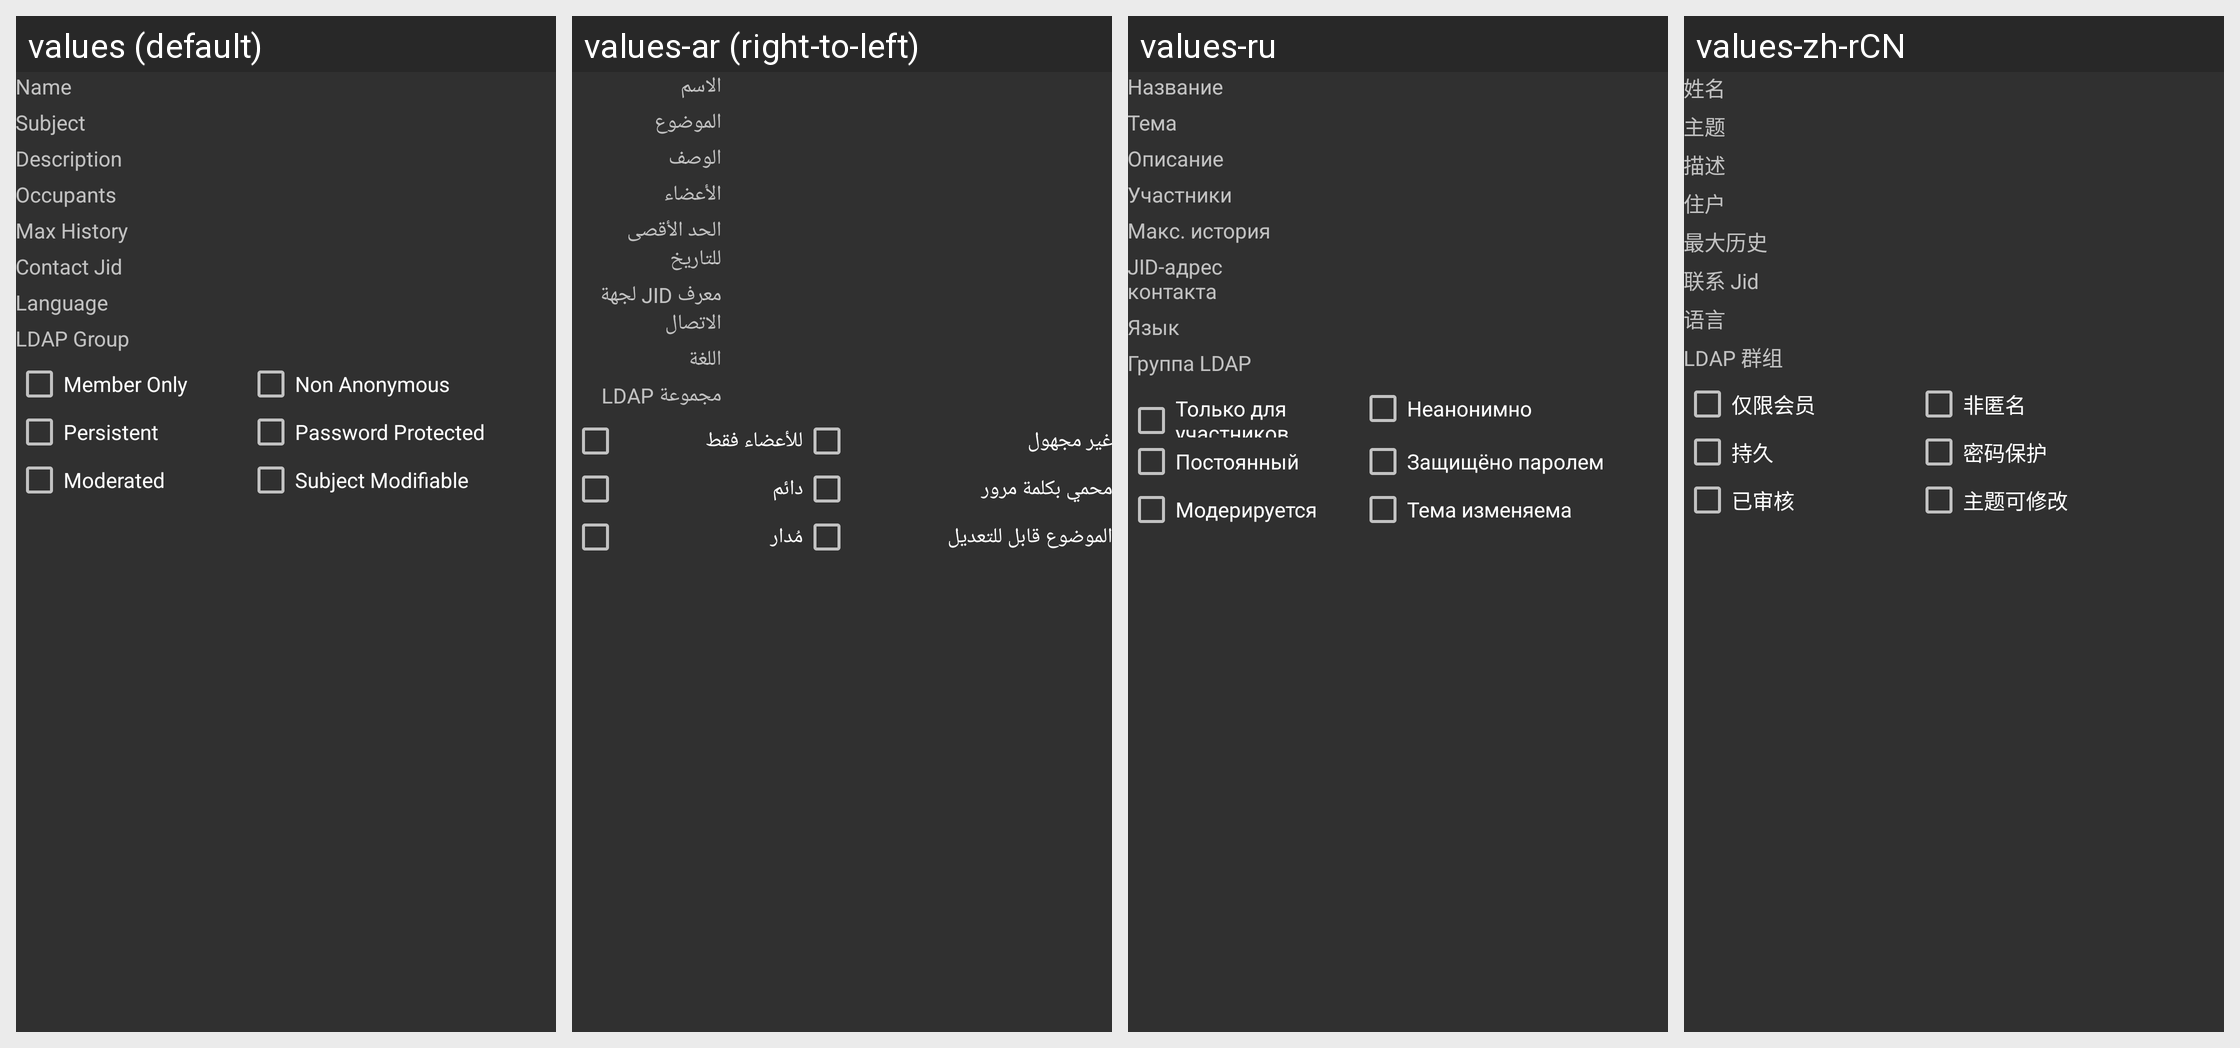

For this localized Android screen grid, give each drawn string resource with its value in every locale shown.
Android screen res/layout/chatroom_info.xml rendered under 4 locales, left to right: values (default), values-ar (right-to-left), values-ru, values-zh-rCN. Device: Nexus 5 (rendered at 1080×1920; each locale shown at half size, 540×960, under a caption strip naming it); theme AppTheme.
Other locales in the repository, not shown: values-de, values-es, values-in, values-pt-rBR, values-sk.
Strings drawn on this screen, with the default value and each locale's value (text and hints the layout hard-codes, and strings that could not be matched under every locale, appear in the picture but are not listed):

chatroom_info_name
  values: Name
  values-ar: الاسم
  values-ru: Название
  values-zh-rCN: 姓名

chatroom_info_subject
  values: Subject
  values-ar: الموضوع
  values-ru: Тема
  values-zh-rCN: 主题

chatroom_info_description
  values: Description
  values-ar: الوصف
  values-ru: Описание
  values-zh-rCN: 描述

chatroom_info_occupants
  values: Occupants
  values-ar: الأعضاء
  values-ru: Участники
  values-zh-rCN: 住户

chatroom_info_max_history_fetch
  values: Max History
  values-ar: الحد الأقصى للتاريخ
  values-ru: Макс. история
  values-zh-rCN: 最大历史

chatroom_info_contact_jid
  values: Contact Jid
  values-ar: معرف JID لجهة الاتصال
  values-ru: JID-адрес контакта
  values-zh-rCN: 联系 Jid

chatroom_info_language
  values: Language
  values-ar: اللغة
  values-ru: Язык
  values-zh-rCN: 语言

chatroom_info_ldap_group
  values: LDAP Group
  values-ar: مجموعة LDAP
  values-ru: Группа LDAP
  values-zh-rCN: LDAP 群组

chatroom_info_member_only
  values: Member Only
  values-ar: للأعضاء فقط
  values-ru: Только для участников
  values-zh-rCN: 仅限会员

chatroom_info_non_anonymous
  values: Non Anonymous
  values-ar: غير مجهول
  values-ru: Неанонимно
  values-zh-rCN: 非匿名

chatroom_info_persistent
  values: Persistent
  values-ar: دائم
  values-ru: Постоянный
  values-zh-rCN: 持久

chatroom_info_password_protected
  values: Password Protected
  values-ar: محمي بكلمة مرور
  values-ru: Защищёно паролем
  values-zh-rCN: 密码保护

chatroom_info_moderated
  values: Moderated
  values-ar: مُدار
  values-ru: Модерируется
  values-zh-rCN: 已审核

chatroom_info_subject_modifiable
  values: Subject Modifiable
  values-ar: الموضوع قابل للتعديل
  values-ru: Тема изменяема
  values-zh-rCN: 主题可修改
